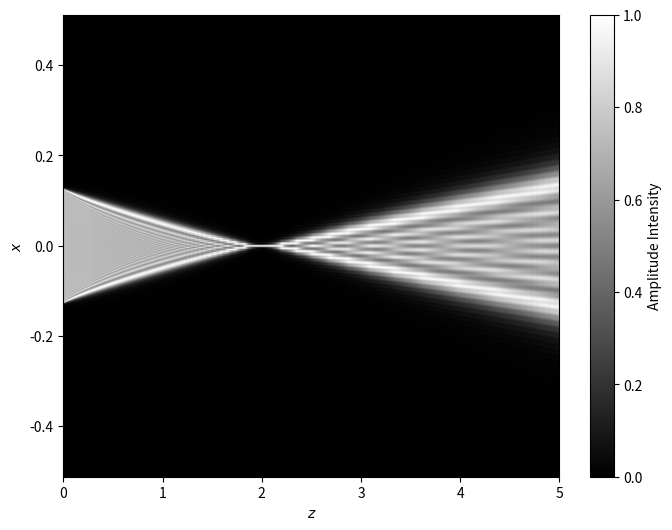

Python code for this plot:
import numpy as np
from scipy import fftpack as ffp
import matplotlib.pyplot as plt

def rect(x):
    return np.where(np.abs(x) <= 0.5, 1 , 0)

N=2048 # サンプリング数
wavelen=0.6328*10**(-3) # 波長(mm)
dx=0.5e-3 # サンプリング間隔
f=2 # レンズの焦点距離
distance = np.arange(0, 5 + dx, dx) #レンズからの距離

x=np.linspace(-N/2,N/2-1,N)
gx=rect((x)/512) # 入射波面の振幅分布
fx = np.zeros_like(gx, dtype=np.complex128)

# レンズの変換を適用
for i in range(N):
    fx[i]=gx[i]*np.exp(-1j*np.pi*(x[i]*dx)**2/(wavelen*f))

amplitude_map = np.zeros((len(distance), N))

# 各距離で角スペクトル法による伝搬計算
for i in range(len(distance)):
    z=distance[i]
    nux=ffp.fftfreq(N,dx)
    nu_sq=1/wavelen**2-nux**2
    mask=nu_sq>0
    phase_func=np.zeros(len(nux),dtype=np.complex128)
    phase_func[mask]=np.exp(1j*2*np.pi*np.sqrt(nu_sq[mask])*z)
    diffraction=ffp.ifft(ffp.fft(fx)*phase_func)
    amplitude_map[i, :] = np.abs(diffraction)**2


x1=x*dx # 実空間の座標

for i in range(len(distance)):
    amplitude_map[i, :] /= np.max(amplitude_map[i, :])  # 各距離で正規化

# 振幅強度のマップを表示
fig1, ax1 = plt.subplots(figsize=(8, 6))
extent = [distance[0], distance[-1], x1[0], x1[-1]]
im = ax1.imshow(amplitude_map.T, extent=extent, origin='lower', aspect='auto', cmap='gray')  # カラーマップを 'gray' に変更
ax1.set_xlabel("$z$")
ax1.set_ylabel("$x$") 
fig1.colorbar(im, ax=ax1, label="Amplitude Intensity")
fig1.savefig("ASM1d_amplitude_map.png")
plt.show()

